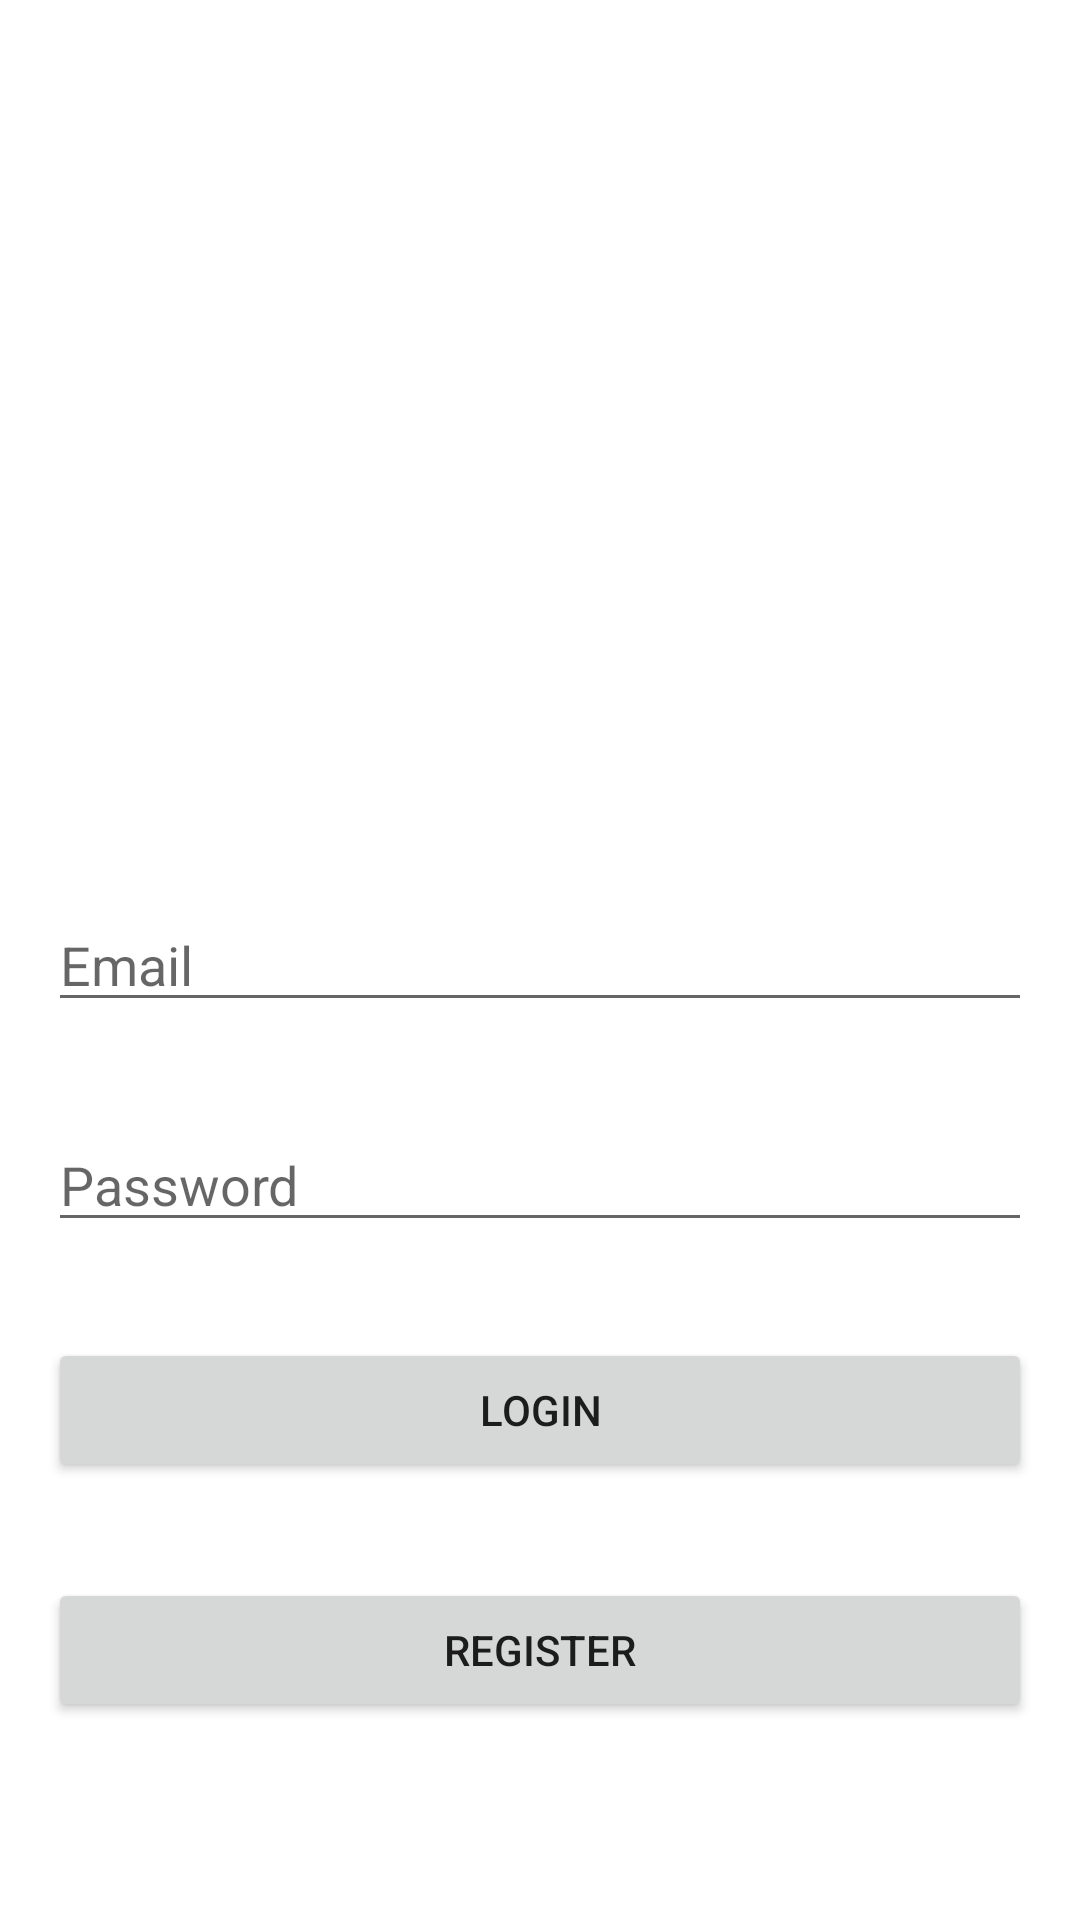

Produce the Android XML layout that renders to this screen, including the resource entries it uses.
<!-- AndroidManifest.xml: application theme Theme.My_fitness_tracker_5 -->
<!-- res/layout/activity_login.xml -->
<?xml version="1.0" encoding="utf-8"?>
<RelativeLayout xmlns:android="http://schemas.android.com/apk/res/android"
    xmlns:tools="http://schemas.android.com/tools"
    android:layout_width="match_parent"
    android:layout_height="match_parent"
    tools:context=".LoginActivity">

    <EditText
        android:id="@+id/editTextEmail"
        android:layout_width="match_parent"
        android:layout_height="wrap_content"
        android:hint="@string/email"
        android:inputType="textEmailAddress"
        android:layout_margin="16dp"
        android:layout_centerHorizontal="true"
        android:layout_centerVertical="true"/>

    <EditText
        android:id="@+id/editTextPassword"
        android:layout_width="match_parent"
        android:layout_height="wrap_content"
        android:hint="@string/password"
        android:inputType="textPassword"
        android:layout_below="@id/editTextEmail"
        android:layout_margin="16dp"
        android:layout_centerHorizontal="true"/>

    <Button
        android:id="@+id/buttonLogin"
        android:layout_width="match_parent"
        android:layout_height="wrap_content"
        android:text="@string/login"
        android:layout_below="@id/editTextPassword"
        android:layout_margin="16dp"
        android:layout_centerHorizontal="true"/>

    <Button
        android:id="@+id/buttonRegister"
        android:layout_width="match_parent"
        android:layout_height="wrap_content"
        android:text="@string/register"
        android:layout_below="@id/buttonLogin"
        android:layout_margin="16dp"
        android:layout_centerHorizontal="true"/>
</RelativeLayout>
<!-- resources referenced by this layout -->
<resources>
  <string name="email">Email</string>
  <string name="login">Login</string>
  <string name="password">Password</string>
  <string name="register">Register</string>
  <style name="Theme.My_fitness_tracker_5" parent="Theme.MaterialComponents.DayNight.NoActionBar">
          
          <item name="colorPrimary">@color/purple_500</item>
          <item name="colorPrimaryVariant">@color/purple_700</item>
          <item name="colorOnPrimary">@color/white</item>
          <item name="colorSecondary">@color/teal_200</item>
          <item name="colorSecondaryVariant">@color/teal_700</item>
          <item name="colorOnSecondary">@color/black</item>
          <item name="android:windowBackground">@color/white</item>
          <item name="android:statusBarColor">@color/purple_700</item>
          <item name="android:windowActionBar">false</item>
          <item name="windowNoTitle">true</item>
      </style>
  <!-- not gathered from this repository: default colours our renderer supplied (Android Studio template values) -->
  <color name="purple_500">#FF6200EE</color>
  <color name="purple_700">#FF3700B3</color>
  <color name="teal_200">#FF03DAC5</color>
  <color name="teal_700">#FF018786</color>
  <color name="black">#FF000000</color>
  <color name="white">#FFFFFFFF</color>
</resources>
